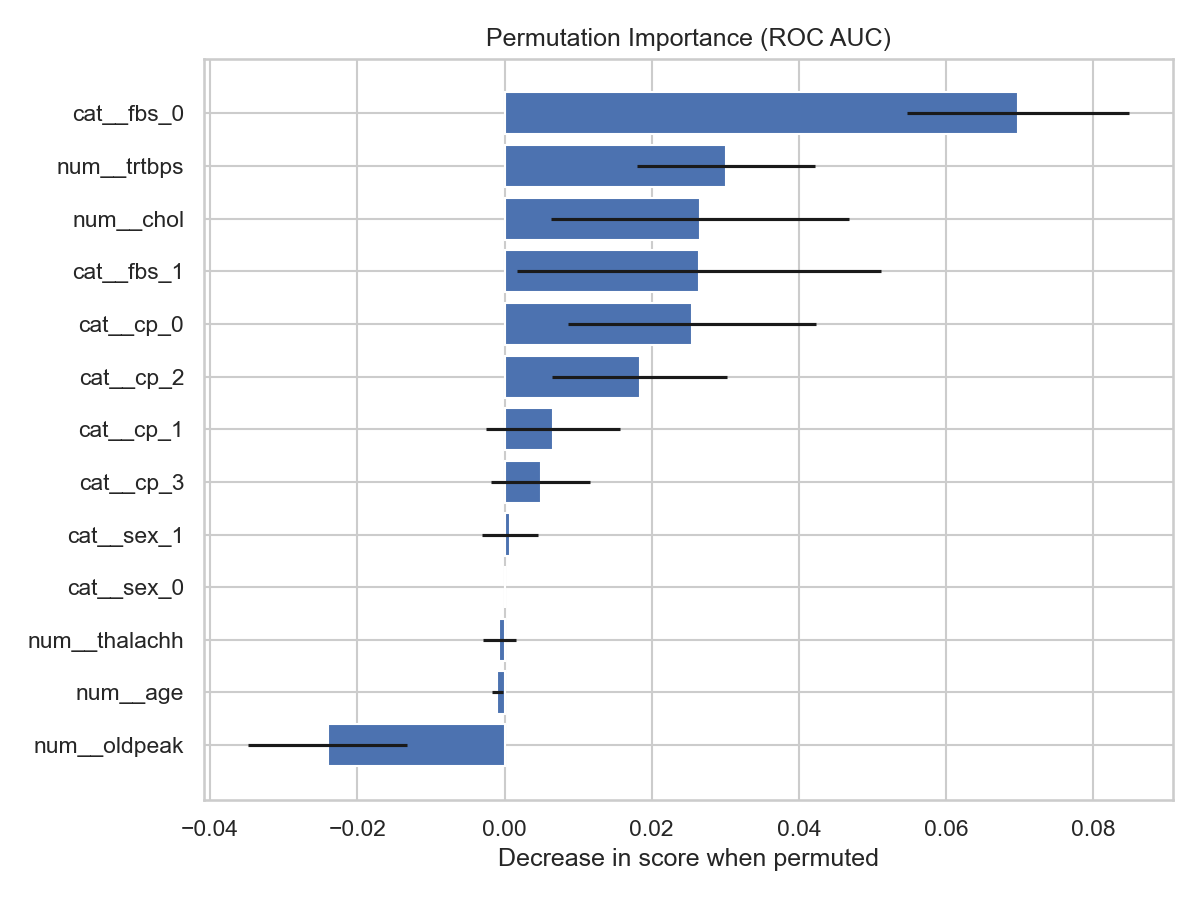

The table this chart was drawn from, first rows:
feature, importance_mean, importance_std
cat__fbs_0, 0.06975, 0.0151
num__trtbps, 0.03009, 0.01214
num__chol, 0.02652, 0.02025
cat__fbs_1, 0.02646, 0.02475
cat__cp_0, 0.02549, 0.01685
cat__cp_2, 0.01834, 0.01185
cat__cp_1, 0.006548, 0.00909
cat__cp_3, 0.004924, 0.006728
cat__sex_1, 0.0007576, 0.003843
cat__sex_0, 0.0, 0.0
num__thalachh, -0.0007035, 0.002277
num__age, -0.000974, 0.0007576
num__oldpeak, -0.02403, 0.01084
